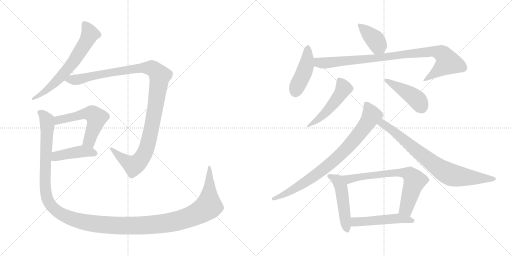
t = 0.00 s
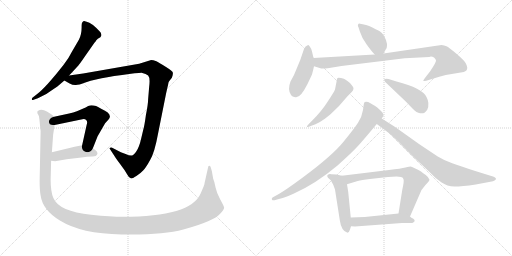
t = 2.42 s
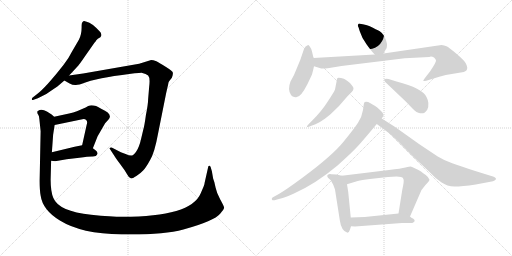
t = 4.84 s
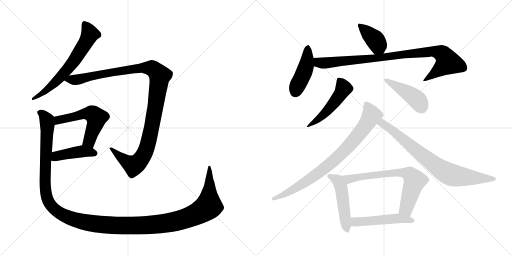
t = 7.26 s
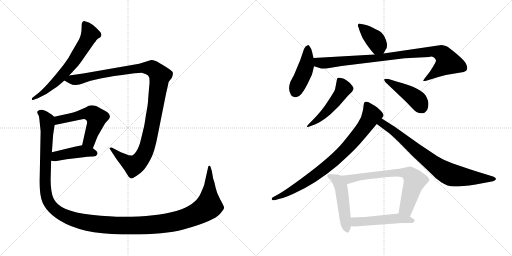
t = 9.68 s
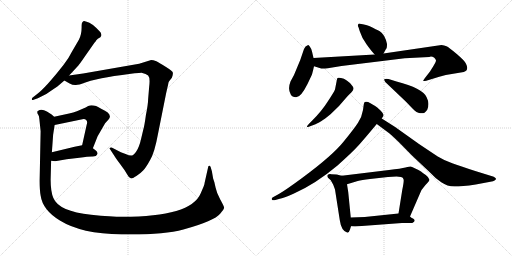
t = 12.10 s

The animated SVG that drew these frames (rendered in a browser with its animation timeline set to each time). Animation: 15 CSS @keyframes rules; one cycle of 12.10 s.

<svg version="1.1" viewBox="0 0 2048 1024" xmlns="http://www.w3.org/2000/svg">
  <g stroke="lightgray" stroke-dasharray="1,1" stroke-width="1" transform="scale(4, 4)">
    <line x1="0" y1="0" x2="256" y2="256"></line>
    <line x1="256" y1="0" x2="0" y2="256"></line>
    <line x1="128" y1="0" x2="128" y2="256"></line>
    <line x1="0" y1="128" x2="256" y2="128"></line>
    <line x1="256" y1="0" x2="512" y2="256"></line>
    <line x1="512" y1="0" x2="256" y2="256"></line>
    <line x1="384" y1="0" x2="384" y2="256"></line>
    <line x1="256" y1="128" x2="512" y2="128"></line>
  </g>
<g transform="scale(1, -1) translate(0, -850)">
   <style type="text/css">
    @keyframes keyframes0 {
      from {
       stroke: black;
       stroke-dashoffset: 649;
       stroke-width: 128;
       }
       68% {
       animation-timing-function: step-end;
       stroke: black;
       stroke-dashoffset: 0;
       stroke-width: 128;
       }
       to {
       stroke: black;
       stroke-width: 1024;
       }
       }
       #make-me-a-hanzi-animation-0 {
         animation: keyframes0 0.778158s both;
         animation-delay: 0.000000s;
         animation-timing-function: linear;
       }
    @keyframes keyframes1 {
      from {
       stroke: black;
       stroke-dashoffset: 1142;
       stroke-width: 128;
       }
       79% {
       animation-timing-function: step-end;
       stroke: black;
       stroke-dashoffset: 0;
       stroke-width: 128;
       }
       to {
       stroke: black;
       stroke-width: 1024;
       }
       }
       #make-me-a-hanzi-animation-1 {
         animation: keyframes1 1.179362s both;
         animation-delay: 0.778158s;
         animation-timing-function: linear;
       }
    @keyframes keyframes2 {
      from {
       stroke: black;
       stroke-dashoffset: 551;
       stroke-width: 128;
       }
       64% {
       animation-timing-function: step-end;
       stroke: black;
       stroke-dashoffset: 0;
       stroke-width: 128;
       }
       to {
       stroke: black;
       stroke-width: 1024;
       }
       }
       #make-me-a-hanzi-animation-2 {
         animation: keyframes2 0.698405s both;
         animation-delay: 1.957520s;
         animation-timing-function: linear;
       }
    @keyframes keyframes3 {
      from {
       stroke: black;
       stroke-dashoffset: 432;
       stroke-width: 128;
       }
       58% {
       animation-timing-function: step-end;
       stroke: black;
       stroke-dashoffset: 0;
       stroke-width: 128;
       }
       to {
       stroke: black;
       stroke-width: 1024;
       }
       }
       #make-me-a-hanzi-animation-3 {
         animation: keyframes3 0.601562s both;
         animation-delay: 2.655925s;
         animation-timing-function: linear;
       }
    @keyframes keyframes4 {
      from {
       stroke: black;
       stroke-dashoffset: 1464;
       stroke-width: 128;
       }
       83% {
       animation-timing-function: step-end;
       stroke: black;
       stroke-dashoffset: 0;
       stroke-width: 128;
       }
       to {
       stroke: black;
       stroke-width: 1024;
       }
       }
       #make-me-a-hanzi-animation-4 {
         animation: keyframes4 1.441406s both;
         animation-delay: 3.257487s;
         animation-timing-function: linear;
       }
    @keyframes keyframes5 {
      from {
       stroke: black;
       stroke-dashoffset: 391;
       stroke-width: 128;
       }
       56% {
       animation-timing-function: step-end;
       stroke: black;
       stroke-dashoffset: 0;
       stroke-width: 128;
       }
       to {
       stroke: black;
       stroke-width: 1024;
       }
       }
       #make-me-a-hanzi-animation-5 {
         animation: keyframes5 0.568197s both;
         animation-delay: 4.698893s;
         animation-timing-function: linear;
       }
    @keyframes keyframes6 {
      from {
       stroke: black;
       stroke-dashoffset: 442;
       stroke-width: 128;
       }
       59% {
       animation-timing-function: step-end;
       stroke: black;
       stroke-dashoffset: 0;
       stroke-width: 128;
       }
       to {
       stroke: black;
       stroke-width: 1024;
       }
       }
       #make-me-a-hanzi-animation-6 {
         animation: keyframes6 0.609701s both;
         animation-delay: 5.267090s;
         animation-timing-function: linear;
       }
    @keyframes keyframes7 {
      from {
       stroke: black;
       stroke-dashoffset: 929;
       stroke-width: 128;
       }
       75% {
       animation-timing-function: step-end;
       stroke: black;
       stroke-dashoffset: 0;
       stroke-width: 128;
       }
       to {
       stroke: black;
       stroke-width: 1024;
       }
       }
       #make-me-a-hanzi-animation-7 {
         animation: keyframes7 1.006022s both;
         animation-delay: 5.876791s;
         animation-timing-function: linear;
       }
    @keyframes keyframes8 {
      from {
       stroke: black;
       stroke-dashoffset: 499;
       stroke-width: 128;
       }
       62% {
       animation-timing-function: step-end;
       stroke: black;
       stroke-dashoffset: 0;
       stroke-width: 128;
       }
       to {
       stroke: black;
       stroke-width: 1024;
       }
       }
       #make-me-a-hanzi-animation-8 {
         animation: keyframes8 0.656087s both;
         animation-delay: 6.882813s;
         animation-timing-function: linear;
       }
    @keyframes keyframes9 {
      from {
       stroke: black;
       stroke-dashoffset: 449;
       stroke-width: 128;
       }
       59% {
       animation-timing-function: step-end;
       stroke: black;
       stroke-dashoffset: 0;
       stroke-width: 128;
       }
       to {
       stroke: black;
       stroke-width: 1024;
       }
       }
       #make-me-a-hanzi-animation-9 {
         animation: keyframes9 0.615397s both;
         animation-delay: 7.538900s;
         animation-timing-function: linear;
       }
    @keyframes keyframes10 {
      from {
       stroke: black;
       stroke-dashoffset: 830;
       stroke-width: 128;
       }
       73% {
       animation-timing-function: step-end;
       stroke: black;
       stroke-dashoffset: 0;
       stroke-width: 128;
       }
       to {
       stroke: black;
       stroke-width: 1024;
       }
       }
       #make-me-a-hanzi-animation-10 {
         animation: keyframes10 0.925456s both;
         animation-delay: 8.154297s;
         animation-timing-function: linear;
       }
    @keyframes keyframes11 {
      from {
       stroke: black;
       stroke-dashoffset: 783;
       stroke-width: 128;
       }
       72% {
       animation-timing-function: step-end;
       stroke: black;
       stroke-dashoffset: 0;
       stroke-width: 128;
       }
       to {
       stroke: black;
       stroke-width: 1024;
       }
       }
       #make-me-a-hanzi-animation-11 {
         animation: keyframes11 0.887207s both;
         animation-delay: 9.079753s;
         animation-timing-function: linear;
       }
    @keyframes keyframes12 {
      from {
       stroke: black;
       stroke-dashoffset: 497;
       stroke-width: 128;
       }
       62% {
       animation-timing-function: step-end;
       stroke: black;
       stroke-dashoffset: 0;
       stroke-width: 128;
       }
       to {
       stroke: black;
       stroke-width: 1024;
       }
       }
       #make-me-a-hanzi-animation-12 {
         animation: keyframes12 0.654460s both;
         animation-delay: 9.966960s;
         animation-timing-function: linear;
       }
    @keyframes keyframes13 {
      from {
       stroke: black;
       stroke-dashoffset: 698;
       stroke-width: 128;
       }
       69% {
       animation-timing-function: step-end;
       stroke: black;
       stroke-dashoffset: 0;
       stroke-width: 128;
       }
       to {
       stroke: black;
       stroke-width: 1024;
       }
       }
       #make-me-a-hanzi-animation-13 {
         animation: keyframes13 0.818034s both;
         animation-delay: 10.621420s;
         animation-timing-function: linear;
       }
    @keyframes keyframes14 {
      from {
       stroke: black;
       stroke-dashoffset: 503;
       stroke-width: 128;
       }
       62% {
       animation-timing-function: step-end;
       stroke: black;
       stroke-dashoffset: 0;
       stroke-width: 128;
       }
       to {
       stroke: black;
       stroke-width: 1024;
       }
       }
       #make-me-a-hanzi-animation-14 {
         animation: keyframes14 0.659342s both;
         animation-delay: 11.439454s;
         animation-timing-function: linear;
       }
</style>
<path d="M 315.5 691.5 L 287.5 643.5 Q 274.5 616.5 254.5 591.5 Q 182.5 499.5 147.5 473.5 L 129.5 459.5 Q 126.5 455.5 127.5 452.5 Q 128.5 448.5 134.5 451.5 L 151.5 457.5 Q 189.5 474.5 214.5 494.5 L 229.5 504.5 L 257.5 528.5 L 276.5 548.5 L 313.5 588.5 Q 319.5 595.5 336.5 620.5 L 378.5 680.5 Q 380.5 681.5 384.5 688.5 Q 389.5 695.5 401.5 701.5 L 404.5 706.5 Q 407.5 709.5 402.5 720.5 Q 400.5 723.5 385.5 738.5 Q 371.5 752.5 357.5 759.5 Q 344.5 765.5 339.5 765.5 Q 326.5 766.5 326.5 747.5 Q 327.5 713.5 315.5 691.5 Z" fill="lightgray"></path> 
<path d="M 257.5 528.5 L 278.5 516.5 Q 291.5 509.5 303.5 510.5 Q 315.5 510.5 338.5 519.5 Q 361.5 528.5 388.5 533.5 Q 420.5 541.5 488.5 550.5 Q 556.5 559.5 569.5 558.5 Q 583.5 556.5 592.5 548.5 Q 601.5 539.5 596.5 501.5 L 592.5 453.5 Q 592.5 435.5 583.5 389.5 Q 577.5 345.5 573.5 333.5 L 563.5 291.5 Q 556.5 261.5 545.5 245.5 Q 535.5 229.5 526.5 228.5 Q 517.5 227.5 502.5 234.5 L 483.5 241.5 L 448.5 259.5 Q 445.5 261.5 440.5 259.5 Q 435.5 257.5 441.5 251.5 L 456.5 228.5 Q 461.5 219.5 477.5 198.5 L 498.5 169.5 L 509.5 151.5 Q 516.5 137.5 524.5 136.5 Q 528.5 135.5 545.5 146.5 Q 562.5 157.5 572.5 168.5 Q 583.5 179.5 600.5 210.5 Q 618.5 240.5 632.5 317.5 L 664.5 477.5 L 672.5 512.5 Q 673.5 522.5 676.5 525.5 L 687.5 539.5 Q 692.5 552.5 691.5 559.5 Q 691.5 565.5 662.5 583.5 Q 634.5 601.5 625.5 605.5 Q 609.5 610.5 601.5 609.5 L 556.5 595.5 L 332.5 556.5 L 276.5 548.5 C 246.5 544.5 232.5 542.5 257.5 528.5 Z" fill="lightgray"></path> 
<path d="M 371.5 257.5 L 390.5 305.5 L 420.5 357.5 L 431.5 369.5 Q 437.5 375.5 439.5 382.5 Q 441.5 399.5 404.5 415.5 Q 379.5 431.5 359.5 428.5 Q 354.5 428.5 342.5 420.5 L 307.5 405.5 Q 293.5 399.5 276.5 396.5 L 216.5 383.5 C 187.5 377.5 189.5 344.5 218.5 350.5 L 329.5 373.5 Q 339.5 375.5 344.5 370.5 Q 351.5 365.5 346.5 350.5 L 328.5 269.5 C 321.5 240.5 360.5 229.5 371.5 257.5 Z" fill="lightgray"></path> 
<path d="M 204.5 207.5 L 220.5 205.5 L 266.5 213.5 L 317.5 219.5 Q 352.5 224.5 368.5 224.5 Q 385.5 223.5 389.5 234.5 Q 391.5 237.5 386.5 245.5 Q 382.5 249.5 371.5 257.5 C 349.5 273.5 349.5 273.5 328.5 269.5 L 298.5 263.5 L 207.5 241.5 C 178.5 234.5 174.5 211.5 204.5 207.5 Z" fill="lightgray"></path> 
<path d="M 814.5 104.5 L 802.5 76.5 Q 763.5 -16.5 490.5 -16.5 Q 445.5 -16.5 364.5 -8.5 Q 235.5 4.5 213.5 58.5 Q 202.5 83.5 202.5 132.5 L 204.5 207.5 L 207.5 241.5 L 212.5 311.5 L 218.5 350.5 C 222.5 378.5 222.5 378.5 216.5 383.5 L 206.5 392.5 L 187.5 404.5 Q 165.5 416.5 151.5 406.5 Q 147.5 403.5 149.5 400.5 Q 149.5 395.5 152.5 392.5 Q 156.5 388.5 157.5 373.5 L 162.5 325.5 L 158.5 127.5 Q 158.5 89.5 162.5 68.5 Q 170.5 10.5 239.5 -31.5 Q 324.5 -84.5 486.5 -87.5 Q 649.5 -90.5 733.5 -67.5 Q 857.5 -33.5 880.5 -4.5 Q 897.5 13.5 896.5 20.5 Q 895.5 26.5 880.5 53.5 Q 866.5 79.5 862.5 99.5 L 857.5 121.5 L 852.5 136.5 L 847.5 165.5 L 842.5 182.5 Q 840.5 187.5 836.5 187.5 Q 832.5 187.5 832.5 181.5 L 818.5 119.5 Q 818.5 114.5 814.5 104.5 Z" fill="lightgray"></path> 
<path d="M 1534.0 636.5 L 1544.0 654.5 Q 1548.0 657.5 1548.0 674.5 Q 1540.0 712.5 1519.0 725.5 Q 1506.0 732.5 1479.0 745.5 Q 1461.0 751.5 1456.0 752.5 L 1440.0 755.5 Q 1434.0 756.5 1432.0 751.5 Q 1430.0 746.5 1434.0 741.5 L 1439.0 725.5 Q 1447.0 699.5 1466.0 673.5 Q 1485.0 646.5 1499.0 632.5 C 1520.0 610.5 1520.0 610.5 1534.0 636.5 Z" fill="lightgray"></path> 
<path d="M 1254.0 618.5 L 1248.0 644.5 Q 1244.0 658.5 1239.0 664.5 Q 1234.0 670.5 1231.0 669.5 Q 1221.0 667.5 1216.0 654.5 L 1201.0 610.5 L 1176.0 550.5 L 1162.0 524.5 Q 1150.0 493.5 1163.0 472.5 Q 1169.0 461.5 1183.0 461.5 Q 1202.0 458.5 1230.0 514.5 L 1248.0 552.5 Q 1255.0 579.5 1256.0 585.5 L 1254.0 618.5 Z" fill="lightgray"></path> 
<path d="M 1736.0 620.5 Q 1743.0 614.5 1744.0 608.5 Q 1745.0 601.5 1720.0 564.5 L 1699.0 537.5 Q 1692.0 527.5 1693.0 526.5 Q 1694.0 524.5 1705.0 527.5 L 1731.0 535.5 Q 1757.0 543.5 1783.0 550.5 L 1855.0 562.5 Q 1869.0 566.5 1869.0 579.5 Q 1869.0 584.5 1864.0 595.5 Q 1860.0 606.5 1827.0 634.5 Q 1795.0 661.5 1786.0 665.5 Q 1777.0 669.5 1766.0 670.5 L 1534.0 636.5 L 1499.0 632.5 L 1254.0 618.5 C 1224.0 616.5 1227.0 594.5 1256.0 585.5 L 1285.0 576.5 Q 1291.0 574.5 1311.0 577.5 L 1366.0 586.5 L 1619.0 617.5 L 1717.0 622.5 Q 1726.0 625.5 1736.0 620.5 Z" fill="lightgray"></path> 
<path d="M 1249.0 368.5 L 1237.0 356.5 Q 1227.0 346.5 1228.0 343.5 Q 1230.0 340.5 1243.0 346.5 L 1262.0 353.5 Q 1278.0 360.5 1286.0 366.5 Q 1295.0 371.5 1322.0 393.5 L 1356.0 426.5 L 1389.0 464.5 Q 1398.0 474.5 1406.0 481.5 Q 1421.0 495.5 1408.0 508.5 Q 1388.0 534.5 1364.0 538.5 Q 1353.0 540.5 1350.0 538.5 Q 1348.0 536.5 1347.0 528.5 L 1340.0 492.5 Q 1335.0 480.5 1311.0 444.5 Q 1288.0 407.5 1249.0 368.5 Z" fill="lightgray"></path> 
<path d="M 1541.0 522.5 L 1623.0 444.5 L 1650.0 416.5 Q 1667.0 398.5 1680.0 397.5 Q 1693.0 396.5 1698.0 399.5 Q 1705.0 406.5 1709.0 411.5 Q 1720.0 436.5 1706.0 462.5 Q 1690.0 497.5 1586.0 524.5 L 1554.0 534.5 Q 1538.0 535.5 1537.0 533.5 Q 1536.0 529.5 1541.0 522.5 Z" fill="lightgray"></path> 
<path d="M 1527.0 376.5 L 1532.0 384.5 Q 1539.0 391.5 1523.0 407.5 Q 1507.0 423.5 1499.0 427.5 Q 1491.0 431.5 1480.0 438.5 Q 1469.0 445.5 1459.0 442.5 Q 1456.0 440.5 1455.0 432.5 L 1452.0 410.5 Q 1447.0 380.5 1432.0 359.5 Q 1418.0 337.5 1374.0 283.5 Q 1331.0 229.5 1211.0 140.5 Q 1146.0 92.5 1117.0 75.5 L 1090.0 60.5 Q 1085.0 55.5 1088.0 51.5 Q 1091.0 47.5 1105.0 51.5 L 1119.0 55.5 Q 1132.0 56.5 1176.0 76.5 Q 1263.0 115.5 1350.0 188.5 Q 1408.0 240.5 1428.0 262.5 Q 1448.0 283.5 1507.0 354.5 L 1527.0 376.5 Z" fill="lightgray"></path> 
<path d="M 1507.0 354.5 L 1550.0 322.5 Q 1561.0 315.5 1595.0 282.5 L 1648.0 228.5 L 1718.0 162.5 Q 1741.0 137.5 1765.0 121.5 Q 1789.0 104.5 1818.0 104.5 Q 1847.0 104.5 1903.0 112.5 L 1972.0 125.5 Q 1979.0 127.5 1983.0 132.5 Q 1987.0 136.5 1975.0 143.5 L 1901.0 166.5 Q 1839.0 186.5 1809.0 197.5 Q 1779.0 207.5 1751.0 224.5 L 1676.0 274.5 L 1579.0 343.5 L 1527.0 376.5 C 1502.0 392.5 1483.0 372.5 1507.0 354.5 Z" fill="lightgray"></path> 
<path d="M 1367.0 147.5 L 1346.0 152.5 L 1325.0 153.5 Q 1321.0 154.5 1315.0 153.5 Q 1309.0 151.5 1309.0 147.5 Q 1309.0 142.5 1313.0 138.5 L 1323.0 129.5 L 1333.0 111.5 L 1340.0 92.5 L 1359.0 -29.5 Q 1365.0 -73.5 1390.0 -80.5 Q 1396.0 -80.5 1400.0 -67.5 L 1404.0 -54.5 L 1403.0 -19.5 L 1393.0 81.5 L 1388.0 113.5 C 1383.0 143.5 1383.0 143.5 1367.0 147.5 Z" fill="lightgray"></path> 
<path d="M 1640.0 -15.5 L 1679.0 74.5 Q 1684.0 91.5 1701.0 109.5 Q 1718.0 126.5 1718.0 131.5 Q 1714.0 142.5 1703.0 150.5 Q 1692.0 157.5 1684.0 164.5 Q 1676.0 170.5 1659.0 177.5 Q 1646.0 184.5 1642.0 184.5 Q 1639.0 184.5 1622.0 180.5 Q 1605.0 176.5 1556.0 170.5 L 1367.0 147.5 C 1337.0 143.5 1359.0 104.5 1388.0 113.5 L 1431.0 126.5 Q 1446.0 130.5 1480.0 134.5 L 1552.0 142.5 L 1586.0 144.5 L 1604.0 142.5 Q 1613.0 140.5 1614.0 133.5 Q 1617.0 126.5 1609.0 90.5 L 1594.0 -3.5 C 1589.0 -33.5 1628.0 -43.5 1640.0 -15.5 Z" fill="lightgray"></path> 
<path d="M 1404.0 -54.5 L 1420.0 -55.5 L 1608.0 -41.5 L 1649.0 -41.5 Q 1667.0 -33.5 1652.0 -23.5 Q 1645.0 -20.5 1640.0 -15.5 C 1621.0 -0.5 1621.0 -0.5 1594.0 -3.5 L 1459.0 -17.5 L 1403.0 -19.5 C 1373.0 -20.5 1374.0 -52.5 1404.0 -54.5 Z" fill="lightgray"></path> 
      <clipPath id="make-me-a-hanzi-clip-0">
      <path d="M 315.5 691.5 L 287.5 643.5 Q 274.5 616.5 254.5 591.5 Q 182.5 499.5 147.5 473.5 L 129.5 459.5 Q 126.5 455.5 127.5 452.5 Q 128.5 448.5 134.5 451.5 L 151.5 457.5 Q 189.5 474.5 214.5 494.5 L 229.5 504.5 L 257.5 528.5 L 276.5 548.5 L 313.5 588.5 Q 319.5 595.5 336.5 620.5 L 378.5 680.5 Q 380.5 681.5 384.5 688.5 Q 389.5 695.5 401.5 701.5 L 404.5 706.5 Q 407.5 709.5 402.5 720.5 Q 400.5 723.5 385.5 738.5 Q 371.5 752.5 357.5 759.5 Q 344.5 765.5 339.5 765.5 Q 326.5 766.5 326.5 747.5 Q 327.5 713.5 315.5 691.5 Z" fill="lightgray"></path>
      </clipPath>
      <path clip-path="url(#make-me-a-hanzi-clip-0)" d="M 339.5 751.5 L 359.5 714.5 L 302.5 615.5 L 231.5 530.5 L 180.5 484.5 L 131.5 455.5 " fill="none" id="make-me-a-hanzi-animation-0" stroke-dasharray="521 1042" stroke-linecap="round"></path>

      <clipPath id="make-me-a-hanzi-clip-1">
      <path d="M 257.5 528.5 L 278.5 516.5 Q 291.5 509.5 303.5 510.5 Q 315.5 510.5 338.5 519.5 Q 361.5 528.5 388.5 533.5 Q 420.5 541.5 488.5 550.5 Q 556.5 559.5 569.5 558.5 Q 583.5 556.5 592.5 548.5 Q 601.5 539.5 596.5 501.5 L 592.5 453.5 Q 592.5 435.5 583.5 389.5 Q 577.5 345.5 573.5 333.5 L 563.5 291.5 Q 556.5 261.5 545.5 245.5 Q 535.5 229.5 526.5 228.5 Q 517.5 227.5 502.5 234.5 L 483.5 241.5 L 448.5 259.5 Q 445.5 261.5 440.5 259.5 Q 435.5 257.5 441.5 251.5 L 456.5 228.5 Q 461.5 219.5 477.5 198.5 L 498.5 169.5 L 509.5 151.5 Q 516.5 137.5 524.5 136.5 Q 528.5 135.5 545.5 146.5 Q 562.5 157.5 572.5 168.5 Q 583.5 179.5 600.5 210.5 Q 618.5 240.5 632.5 317.5 L 664.5 477.5 L 672.5 512.5 Q 673.5 522.5 676.5 525.5 L 687.5 539.5 Q 692.5 552.5 691.5 559.5 Q 691.5 565.5 662.5 583.5 Q 634.5 601.5 625.5 605.5 Q 609.5 610.5 601.5 609.5 L 556.5 595.5 L 332.5 556.5 L 276.5 548.5 C 246.5 544.5 232.5 542.5 257.5 528.5 Z" fill="lightgray"></path>
      </clipPath>
      <path clip-path="url(#make-me-a-hanzi-clip-1)" d="M 265.5 530.5 L 305.5 531.5 L 417.5 556.5 L 569.5 579.5 L 610.5 576.5 L 639.5 547.5 L 601.5 312.5 L 582.5 246.5 L 566.5 218.5 L 534.5 188.5 L 488.5 216.5 L 444.5 255.5 " fill="none" id="make-me-a-hanzi-animation-1" stroke-dasharray="1014 2028" stroke-linecap="round"></path>

      <clipPath id="make-me-a-hanzi-clip-2">
      <path d="M 371.5 257.5 L 390.5 305.5 L 420.5 357.5 L 431.5 369.5 Q 437.5 375.5 439.5 382.5 Q 441.5 399.5 404.5 415.5 Q 379.5 431.5 359.5 428.5 Q 354.5 428.5 342.5 420.5 L 307.5 405.5 Q 293.5 399.5 276.5 396.5 L 216.5 383.5 C 187.5 377.5 189.5 344.5 218.5 350.5 L 329.5 373.5 Q 339.5 375.5 344.5 370.5 Q 351.5 365.5 346.5 350.5 L 328.5 269.5 C 321.5 240.5 360.5 229.5 371.5 257.5 Z" fill="lightgray"></path>
      </clipPath>
      <path clip-path="url(#make-me-a-hanzi-clip-2)" d="M 224.5 356.5 L 242.5 373.5 L 332.5 394.5 L 371.5 393.5 L 385.5 379.5 L 385.5 369.5 L 360.5 296.5 L 337.5 274.5 " fill="none" id="make-me-a-hanzi-animation-2" stroke-dasharray="423 846" stroke-linecap="round"></path>

      <clipPath id="make-me-a-hanzi-clip-3">
      <path d="M 204.5 207.5 L 220.5 205.5 L 266.5 213.5 L 317.5 219.5 Q 352.5 224.5 368.5 224.5 Q 385.5 223.5 389.5 234.5 Q 391.5 237.5 386.5 245.5 Q 382.5 249.5 371.5 257.5 C 349.5 273.5 349.5 273.5 328.5 269.5 L 298.5 263.5 L 207.5 241.5 C 178.5 234.5 174.5 211.5 204.5 207.5 Z" fill="lightgray"></path>
      </clipPath>
      <path clip-path="url(#make-me-a-hanzi-clip-3)" d="M 209.5 212.5 L 234.5 228.5 L 329.5 245.5 L 378.5 237.5 " fill="none" id="make-me-a-hanzi-animation-3" stroke-dasharray="304 608" stroke-linecap="round"></path>

      <clipPath id="make-me-a-hanzi-clip-4">
      <path d="M 814.5 104.5 L 802.5 76.5 Q 763.5 -16.5 490.5 -16.5 Q 445.5 -16.5 364.5 -8.5 Q 235.5 4.5 213.5 58.5 Q 202.5 83.5 202.5 132.5 L 204.5 207.5 L 207.5 241.5 L 212.5 311.5 L 218.5 350.5 C 222.5 378.5 222.5 378.5 216.5 383.5 L 206.5 392.5 L 187.5 404.5 Q 165.5 416.5 151.5 406.5 Q 147.5 403.5 149.5 400.5 Q 149.5 395.5 152.5 392.5 Q 156.5 388.5 157.5 373.5 L 162.5 325.5 L 158.5 127.5 Q 158.5 89.5 162.5 68.5 Q 170.5 10.5 239.5 -31.5 Q 324.5 -84.5 486.5 -87.5 Q 649.5 -90.5 733.5 -67.5 Q 857.5 -33.5 880.5 -4.5 Q 897.5 13.5 896.5 20.5 Q 895.5 26.5 880.5 53.5 Q 866.5 79.5 862.5 99.5 L 857.5 121.5 L 852.5 136.5 L 847.5 165.5 L 842.5 182.5 Q 840.5 187.5 836.5 187.5 Q 832.5 187.5 832.5 181.5 L 818.5 119.5 Q 818.5 114.5 814.5 104.5 Z" fill="lightgray"></path>
      </clipPath>
      <path clip-path="url(#make-me-a-hanzi-clip-4)" d="M 160.5 400.5 L 174.5 391.5 L 189.5 354.5 L 179.5 134.5 L 189.5 55.5 L 200.5 33.5 L 230.5 3.5 L 291.5 -25.5 L 408.5 -47.5 L 535.5 -52.5 L 674.5 -40.5 L 756.5 -18.5 L 806.5 5.5 L 834.5 26.5 L 837.5 182.5 " fill="none" id="make-me-a-hanzi-animation-4" stroke-dasharray="1336 2672" stroke-linecap="round"></path>

      <clipPath id="make-me-a-hanzi-clip-5">
      <path d="M 1534.0 636.5 L 1544.0 654.5 Q 1548.0 657.5 1548.0 674.5 Q 1540.0 712.5 1519.0 725.5 Q 1506.0 732.5 1479.0 745.5 Q 1461.0 751.5 1456.0 752.5 L 1440.0 755.5 Q 1434.0 756.5 1432.0 751.5 Q 1430.0 746.5 1434.0 741.5 L 1439.0 725.5 Q 1447.0 699.5 1466.0 673.5 Q 1485.0 646.5 1499.0 632.5 C 1520.0 610.5 1520.0 610.5 1534.0 636.5 Z" fill="lightgray"></path>
      </clipPath>
      <path clip-path="url(#make-me-a-hanzi-clip-5)" d="M 1439.0 747.5 L 1497.0 695.5 L 1527.0 646.5 " fill="none" id="make-me-a-hanzi-animation-5" stroke-dasharray="263 526" stroke-linecap="round"></path>

      <clipPath id="make-me-a-hanzi-clip-6">
      <path d="M 1254.0 618.5 L 1248.0 644.5 Q 1244.0 658.5 1239.0 664.5 Q 1234.0 670.5 1231.0 669.5 Q 1221.0 667.5 1216.0 654.5 L 1201.0 610.5 L 1176.0 550.5 L 1162.0 524.5 Q 1150.0 493.5 1163.0 472.5 Q 1169.0 461.5 1183.0 461.5 Q 1202.0 458.5 1230.0 514.5 L 1248.0 552.5 Q 1255.0 579.5 1256.0 585.5 L 1254.0 618.5 Z" fill="lightgray"></path>
      </clipPath>
      <path clip-path="url(#make-me-a-hanzi-clip-6)" d="M 1231.0 659.5 L 1225.0 588.5 L 1181.0 482.5 " fill="none" id="make-me-a-hanzi-animation-6" stroke-dasharray="314 628" stroke-linecap="round"></path>

      <clipPath id="make-me-a-hanzi-clip-7">
      <path d="M 1736.0 620.5 Q 1743.0 614.5 1744.0 608.5 Q 1745.0 601.5 1720.0 564.5 L 1699.0 537.5 Q 1692.0 527.5 1693.0 526.5 Q 1694.0 524.5 1705.0 527.5 L 1731.0 535.5 Q 1757.0 543.5 1783.0 550.5 L 1855.0 562.5 Q 1869.0 566.5 1869.0 579.5 Q 1869.0 584.5 1864.0 595.5 Q 1860.0 606.5 1827.0 634.5 Q 1795.0 661.5 1786.0 665.5 Q 1777.0 669.5 1766.0 670.5 L 1534.0 636.5 L 1499.0 632.5 L 1254.0 618.5 C 1224.0 616.5 1227.0 594.5 1256.0 585.5 L 1285.0 576.5 Q 1291.0 574.5 1311.0 577.5 L 1366.0 586.5 L 1619.0 617.5 L 1717.0 622.5 Q 1726.0 625.5 1736.0 620.5 Z" fill="lightgray"></path>
      </clipPath>
      <path clip-path="url(#make-me-a-hanzi-clip-7)" d="M 1262.0 613.5 L 1271.0 602.5 L 1300.0 598.5 L 1730.0 644.5 L 1766.0 636.5 L 1792.0 601.5 L 1699.0 530.5 " fill="none" id="make-me-a-hanzi-animation-7" stroke-dasharray="801 1602" stroke-linecap="round"></path>

      <clipPath id="make-me-a-hanzi-clip-8">
      <path d="M 1249.0 368.5 L 1237.0 356.5 Q 1227.0 346.5 1228.0 343.5 Q 1230.0 340.5 1243.0 346.5 L 1262.0 353.5 Q 1278.0 360.5 1286.0 366.5 Q 1295.0 371.5 1322.0 393.5 L 1356.0 426.5 L 1389.0 464.5 Q 1398.0 474.5 1406.0 481.5 Q 1421.0 495.5 1408.0 508.5 Q 1388.0 534.5 1364.0 538.5 Q 1353.0 540.5 1350.0 538.5 Q 1348.0 536.5 1347.0 528.5 L 1340.0 492.5 Q 1335.0 480.5 1311.0 444.5 Q 1288.0 407.5 1249.0 368.5 Z" fill="lightgray"></path>
      </clipPath>
      <path clip-path="url(#make-me-a-hanzi-clip-8)" d="M 1357.0 530.5 L 1374.0 496.5 L 1363.0 476.5 L 1304.0 400.5 L 1235.0 348.5 " fill="none" id="make-me-a-hanzi-animation-8" stroke-dasharray="371 742" stroke-linecap="round"></path>

      <clipPath id="make-me-a-hanzi-clip-9">
      <path d="M 1541.0 522.5 L 1623.0 444.5 L 1650.0 416.5 Q 1667.0 398.5 1680.0 397.5 Q 1693.0 396.5 1698.0 399.5 Q 1705.0 406.5 1709.0 411.5 Q 1720.0 436.5 1706.0 462.5 Q 1690.0 497.5 1586.0 524.5 L 1554.0 534.5 Q 1538.0 535.5 1537.0 533.5 Q 1536.0 529.5 1541.0 522.5 Z" fill="lightgray"></path>
      </clipPath>
      <path clip-path="url(#make-me-a-hanzi-clip-9)" d="M 1541.0 528.5 L 1653.0 464.5 L 1676.0 442.5 L 1690.0 413.5 " fill="none" id="make-me-a-hanzi-animation-9" stroke-dasharray="321 642" stroke-linecap="round"></path>

      <clipPath id="make-me-a-hanzi-clip-10">
      <path d="M 1527.0 376.5 L 1532.0 384.5 Q 1539.0 391.5 1523.0 407.5 Q 1507.0 423.5 1499.0 427.5 Q 1491.0 431.5 1480.0 438.5 Q 1469.0 445.5 1459.0 442.5 Q 1456.0 440.5 1455.0 432.5 L 1452.0 410.5 Q 1447.0 380.5 1432.0 359.5 Q 1418.0 337.5 1374.0 283.5 Q 1331.0 229.5 1211.0 140.5 Q 1146.0 92.5 1117.0 75.5 L 1090.0 60.5 Q 1085.0 55.5 1088.0 51.5 Q 1091.0 47.5 1105.0 51.5 L 1119.0 55.5 Q 1132.0 56.5 1176.0 76.5 Q 1263.0 115.5 1350.0 188.5 Q 1408.0 240.5 1428.0 262.5 Q 1448.0 283.5 1507.0 354.5 L 1527.0 376.5 Z" fill="lightgray"></path>
      </clipPath>
      <path clip-path="url(#make-me-a-hanzi-clip-10)" d="M 1465.0 434.5 L 1485.0 384.5 L 1452.0 334.5 L 1370.0 239.5 L 1239.0 133.5 L 1144.0 75.5 L 1093.0 55.5 " fill="none" id="make-me-a-hanzi-animation-10" stroke-dasharray="702 1404" stroke-linecap="round"></path>

      <clipPath id="make-me-a-hanzi-clip-11">
      <path d="M 1507.0 354.5 L 1550.0 322.5 Q 1561.0 315.5 1595.0 282.5 L 1648.0 228.5 L 1718.0 162.5 Q 1741.0 137.5 1765.0 121.5 Q 1789.0 104.5 1818.0 104.5 Q 1847.0 104.5 1903.0 112.5 L 1972.0 125.5 Q 1979.0 127.5 1983.0 132.5 Q 1987.0 136.5 1975.0 143.5 L 1901.0 166.5 Q 1839.0 186.5 1809.0 197.5 Q 1779.0 207.5 1751.0 224.5 L 1676.0 274.5 L 1579.0 343.5 L 1527.0 376.5 C 1502.0 392.5 1483.0 372.5 1507.0 354.5 Z" fill="lightgray"></path>
      </clipPath>
      <path clip-path="url(#make-me-a-hanzi-clip-11)" d="M 1516.0 355.5 L 1539.0 351.5 L 1726.0 200.5 L 1794.0 155.5 L 1873.0 140.5 L 1974.0 134.5 " fill="none" id="make-me-a-hanzi-animation-11" stroke-dasharray="655 1310" stroke-linecap="round"></path>

      <clipPath id="make-me-a-hanzi-clip-12">
      <path d="M 1367.0 147.5 L 1346.0 152.5 L 1325.0 153.5 Q 1321.0 154.5 1315.0 153.5 Q 1309.0 151.5 1309.0 147.5 Q 1309.0 142.5 1313.0 138.5 L 1323.0 129.5 L 1333.0 111.5 L 1340.0 92.5 L 1359.0 -29.5 Q 1365.0 -73.5 1390.0 -80.5 Q 1396.0 -80.5 1400.0 -67.5 L 1404.0 -54.5 L 1403.0 -19.5 L 1393.0 81.5 L 1388.0 113.5 C 1383.0 143.5 1383.0 143.5 1367.0 147.5 Z" fill="lightgray"></path>
      </clipPath>
      <path clip-path="url(#make-me-a-hanzi-clip-12)" d="M 1317.0 145.5 L 1352.0 126.5 L 1363.0 104.5 L 1388.0 -70.5 " fill="none" id="make-me-a-hanzi-animation-12" stroke-dasharray="369 738" stroke-linecap="round"></path>

      <clipPath id="make-me-a-hanzi-clip-13">
      <path d="M 1640.0 -15.5 L 1679.0 74.5 Q 1684.0 91.5 1701.0 109.5 Q 1718.0 126.5 1718.0 131.5 Q 1714.0 142.5 1703.0 150.5 Q 1692.0 157.5 1684.0 164.5 Q 1676.0 170.5 1659.0 177.5 Q 1646.0 184.5 1642.0 184.5 Q 1639.0 184.5 1622.0 180.5 Q 1605.0 176.5 1556.0 170.5 L 1367.0 147.5 C 1337.0 143.5 1359.0 104.5 1388.0 113.5 L 1431.0 126.5 Q 1446.0 130.5 1480.0 134.5 L 1552.0 142.5 L 1586.0 144.5 L 1604.0 142.5 Q 1613.0 140.5 1614.0 133.5 Q 1617.0 126.5 1609.0 90.5 L 1594.0 -3.5 C 1589.0 -33.5 1628.0 -43.5 1640.0 -15.5 Z" fill="lightgray"></path>
      </clipPath>
      <path clip-path="url(#make-me-a-hanzi-clip-13)" d="M 1375.0 144.5 L 1396.0 134.5 L 1584.0 160.5 L 1640.0 151.5 L 1659.0 128.5 L 1624.0 15.5 L 1604.0 2.5 " fill="none" id="make-me-a-hanzi-animation-13" stroke-dasharray="570 1140" stroke-linecap="round"></path>

      <clipPath id="make-me-a-hanzi-clip-14">
      <path d="M 1404.0 -54.5 L 1420.0 -55.5 L 1608.0 -41.5 L 1649.0 -41.5 Q 1667.0 -33.5 1652.0 -23.5 Q 1645.0 -20.5 1640.0 -15.5 C 1621.0 -0.5 1621.0 -0.5 1594.0 -3.5 L 1459.0 -17.5 L 1403.0 -19.5 C 1373.0 -20.5 1374.0 -52.5 1404.0 -54.5 Z" fill="lightgray"></path>
      </clipPath>
      <path clip-path="url(#make-me-a-hanzi-clip-14)" d="M 1408.0 -48.5 L 1425.0 -36.5 L 1588.0 -22.5 L 1650.0 -32.5 " fill="none" id="make-me-a-hanzi-animation-14" stroke-dasharray="375 750" stroke-linecap="round"></path>

</g>
</svg>
